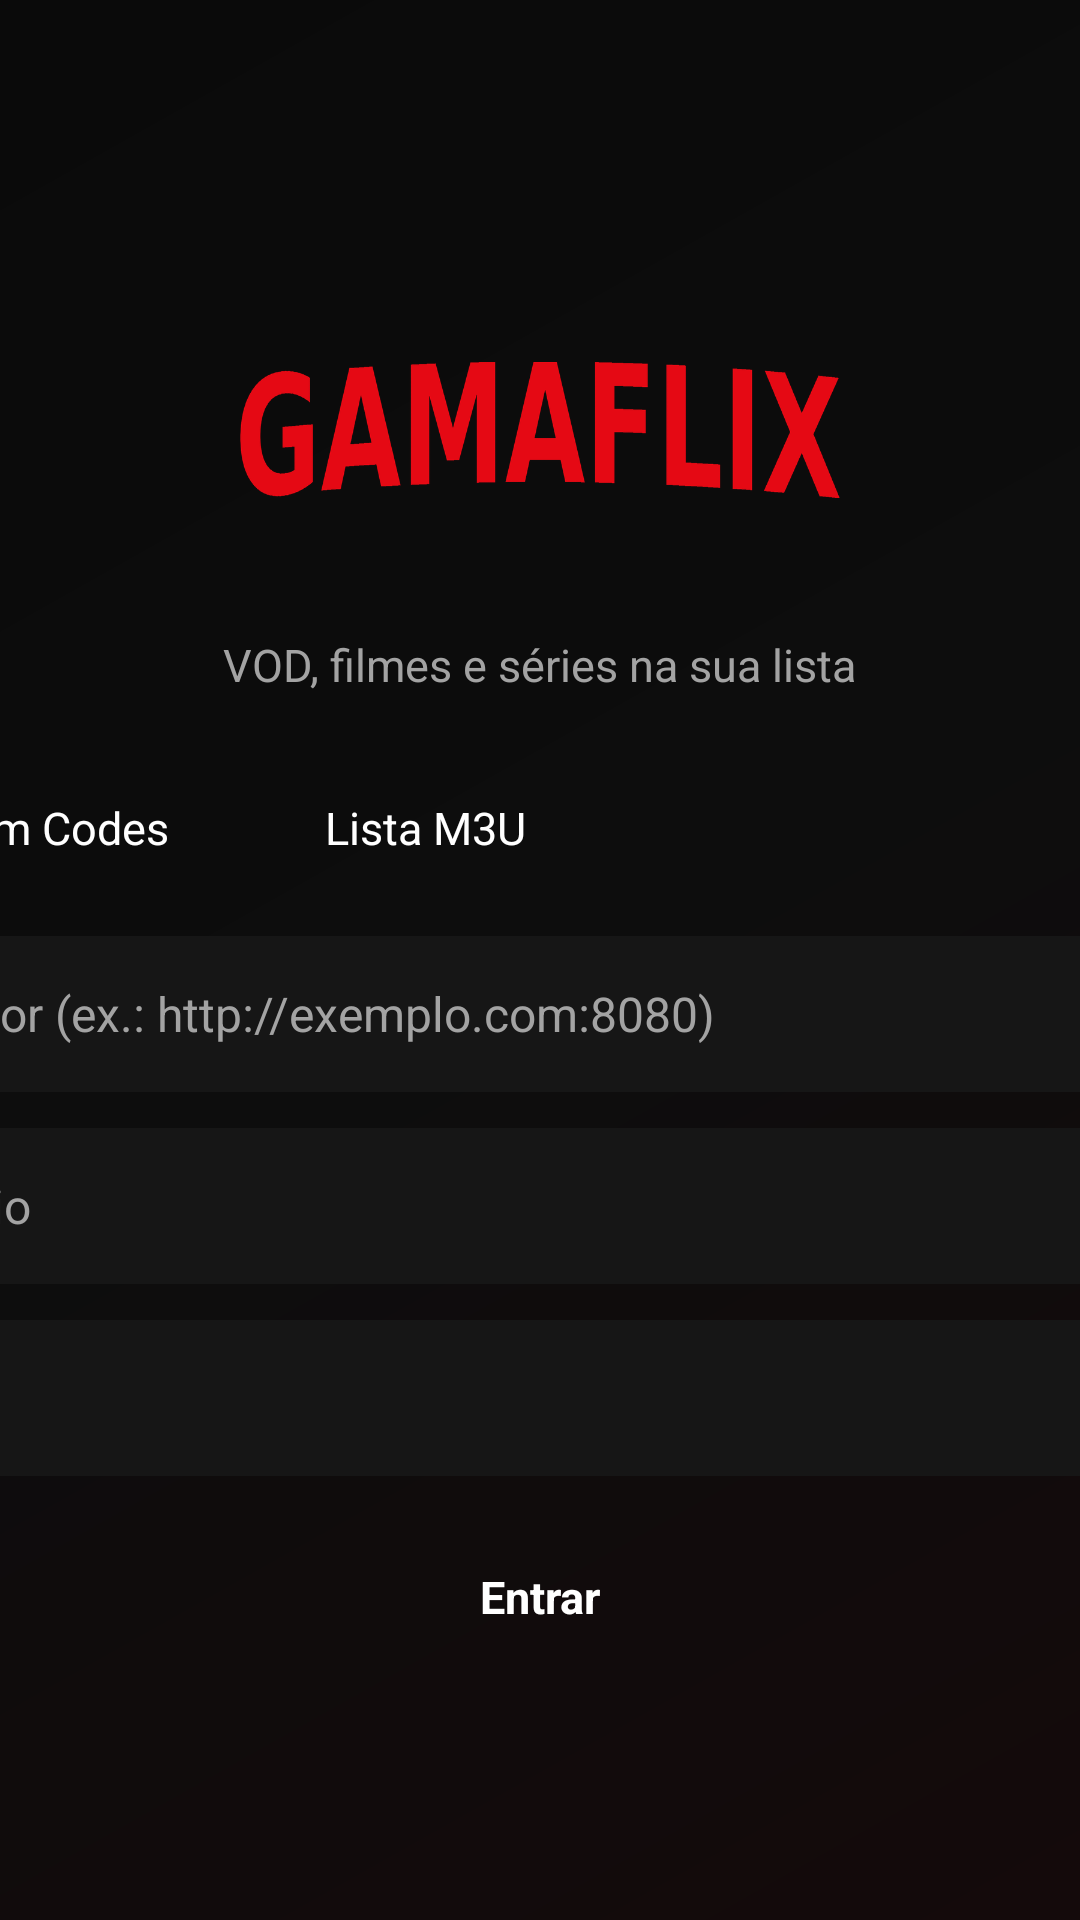

Layout XML and referenced resources for this Android screen:
<!-- AndroidManifest.xml: application theme Theme.Nova -->
<!-- res/layout/activity_login.xml -->
<?xml version="1.0" encoding="utf-8"?>
<FrameLayout xmlns:android="http://schemas.android.com/apk/res/android"
    android:layout_width="match_parent"
    android:layout_height="match_parent"
    android:background="@drawable/bg_gradient">

    <LinearLayout
        android:layout_width="560dp"
        android:layout_height="wrap_content"
        android:layout_gravity="center"
        android:background="@drawable/bg_panel"
        android:orientation="vertical"
        android:padding="40dp">

        <ImageView
            android:layout_width="200dp"
            android:layout_height="112dp"
            android:layout_gravity="center_horizontal"
            android:layout_marginBottom="12dp"
            android:contentDescription="GamaFlix"
            android:scaleType="fitCenter"
            android:src="@drawable/gamaflix_logo" />

        <TextView
            android:layout_width="wrap_content"
            android:layout_height="wrap_content"
            android:layout_gravity="center_horizontal"
            android:layout_marginBottom="24dp"
            android:text="VOD, filmes e séries na sua lista"
            android:textColor="@color/muted"
            android:textSize="15sp" />

        <LinearLayout
            android:layout_width="match_parent"
            android:layout_height="wrap_content"
            android:layout_marginBottom="16dp"
            android:orientation="horizontal">

            <TextView
                android:id="@+id/tabXtream"
                style="@style/TabText"
                android:text="Xtream Codes" />

            <TextView
                android:id="@+id/tabM3u"
                style="@style/TabText"
                android:text="Lista M3U" />
        </LinearLayout>

        <EditText
            android:id="@+id/etServer"
            style="@style/Field"
            android:hint="Servidor (ex.: http://exemplo.com:8080)"
            android:imeOptions="actionNext" />

        <EditText
            android:id="@+id/etUser"
            style="@style/Field"
            android:hint="Usuário"
            android:imeOptions="actionNext"
            android:inputType="text" />

        <EditText
            android:id="@+id/etPass"
            style="@style/Field"
            android:hint="Senha"
            android:imeOptions="actionDone"
            android:inputType="textPassword" />

        <TextView
            android:id="@+id/btnEnter"
            style="@style/TabText"
            android:layout_width="match_parent"
            android:layout_marginTop="8dp"
            android:layout_marginEnd="0dp"
            android:text="Entrar"
            android:textStyle="bold" />
    </LinearLayout>
</FrameLayout>
<!-- resources referenced by this layout -->
<resources>
  <color name="muted">#A3A3A3</color>
  <!-- drawable bg_gradient (drawable) -->
  <?xml version="1.0" encoding="utf-8"?>
  <shape xmlns:android="http://schemas.android.com/apk/res/android">
      <gradient
          android:angle="315"
          android:centerColor="#0D0D0D"
          android:endColor="#140A0B"
          android:startColor="#0A0A0A" />
  </shape>
  <!-- drawable gamaflix_logo: png bitmap (drawable-nodpi, 52380 bytes) -->
  <style name="Field">
          <item name="android:layout_width">match_parent</item>
          <item name="android:layout_height">52dp</item>
          <item name="android:layout_marginBottom">12dp</item>
          <item name="android:background">@drawable/bg_input</item>
          <item name="android:paddingStart">16dp</item>
          <item name="android:paddingEnd">16dp</item>
          <item name="android:textColor">@color/text</item>
          <item name="android:textColorHint">@color/muted</item>
          <item name="android:textSize">16sp</item>
          <item name="android:maxLines">1</item>
          <item name="android:inputType">textUri</item>
      </style>
  <style name="TabText">
          <item name="android:layout_width">wrap_content</item>
          <item name="android:layout_height">wrap_content</item>
          <item name="android:paddingStart">22dp</item>
          <item name="android:paddingEnd">22dp</item>
          <item name="android:paddingTop">10dp</item>
          <item name="android:paddingBottom">10dp</item>
          <item name="android:layout_marginEnd">8dp</item>
          <item name="android:background">@drawable/bg_tab</item>
          <item name="android:textColor">@color/text</item>
          <item name="android:textSize">15sp</item>
          <item name="android:focusable">true</item>
          <item name="android:clickable">true</item>
          <item name="android:gravity">center</item>
      </style>
  <style name="Theme.Nova" parent="Theme.AppCompat.NoActionBar">
          <item name="android:windowBackground">@color/bg</item>
          <item name="colorAccent">@color/accent</item>
          <item name="colorPrimary">@color/accent</item>
          <item name="android:textColorPrimary">@color/text</item>
          <item name="android:textColorSecondary">@color/muted</item>
          <item name="alertDialogTheme">@style/NovaDialog</item>
      </style>
  <!-- drawable bg_input (drawable) -->
  <?xml version="1.0" encoding="utf-8"?>
  <selector xmlns:android="http://schemas.android.com/apk/res/android">
      <item android:state_focused="true">
          <shape>
              <solid android:color="@color/surface2" />
              <stroke android:width="2dp" android:color="@color/accent2" />
              <corners android:radius="12dp" />
          </shape>
      </item>
      <item>
          <shape>
              <solid android:color="@color/surface2" />
              <corners android:radius="12dp" />
          </shape>
      </item>
  </selector>
  <color name="text">#FFFFFF</color>
  <!-- drawable bg_tab (drawable) -->
  <?xml version="1.0" encoding="utf-8"?>
  <selector xmlns:android="http://schemas.android.com/apk/res/android">
      <item android:state_focused="true">
          <shape>
              <solid android:color="@color/accent" />
              <corners android:radius="24dp" />
          </shape>
      </item>
      <item android:state_selected="true">
          <shape>
              <solid android:color="@color/surface2" />
              <corners android:radius="24dp" />
          </shape>
      </item>
      <item>
          <shape>
              <solid android:color="@android:color/transparent" />
              <corners android:radius="24dp" />
          </shape>
      </item>
  </selector>
  <color name="bg">#000000</color>
  <color name="accent">#E50914</color>
  <style name="NovaDialog" parent="Theme.AppCompat.Dialog.Alert">
          <item name="colorAccent">@color/accent2</item>
          <item name="android:windowBackground">@drawable/bg_panel</item>
      </style>
  <color name="surface2">#161616</color>
  <color name="accent2">#FFFFFF</color>
</resources>
